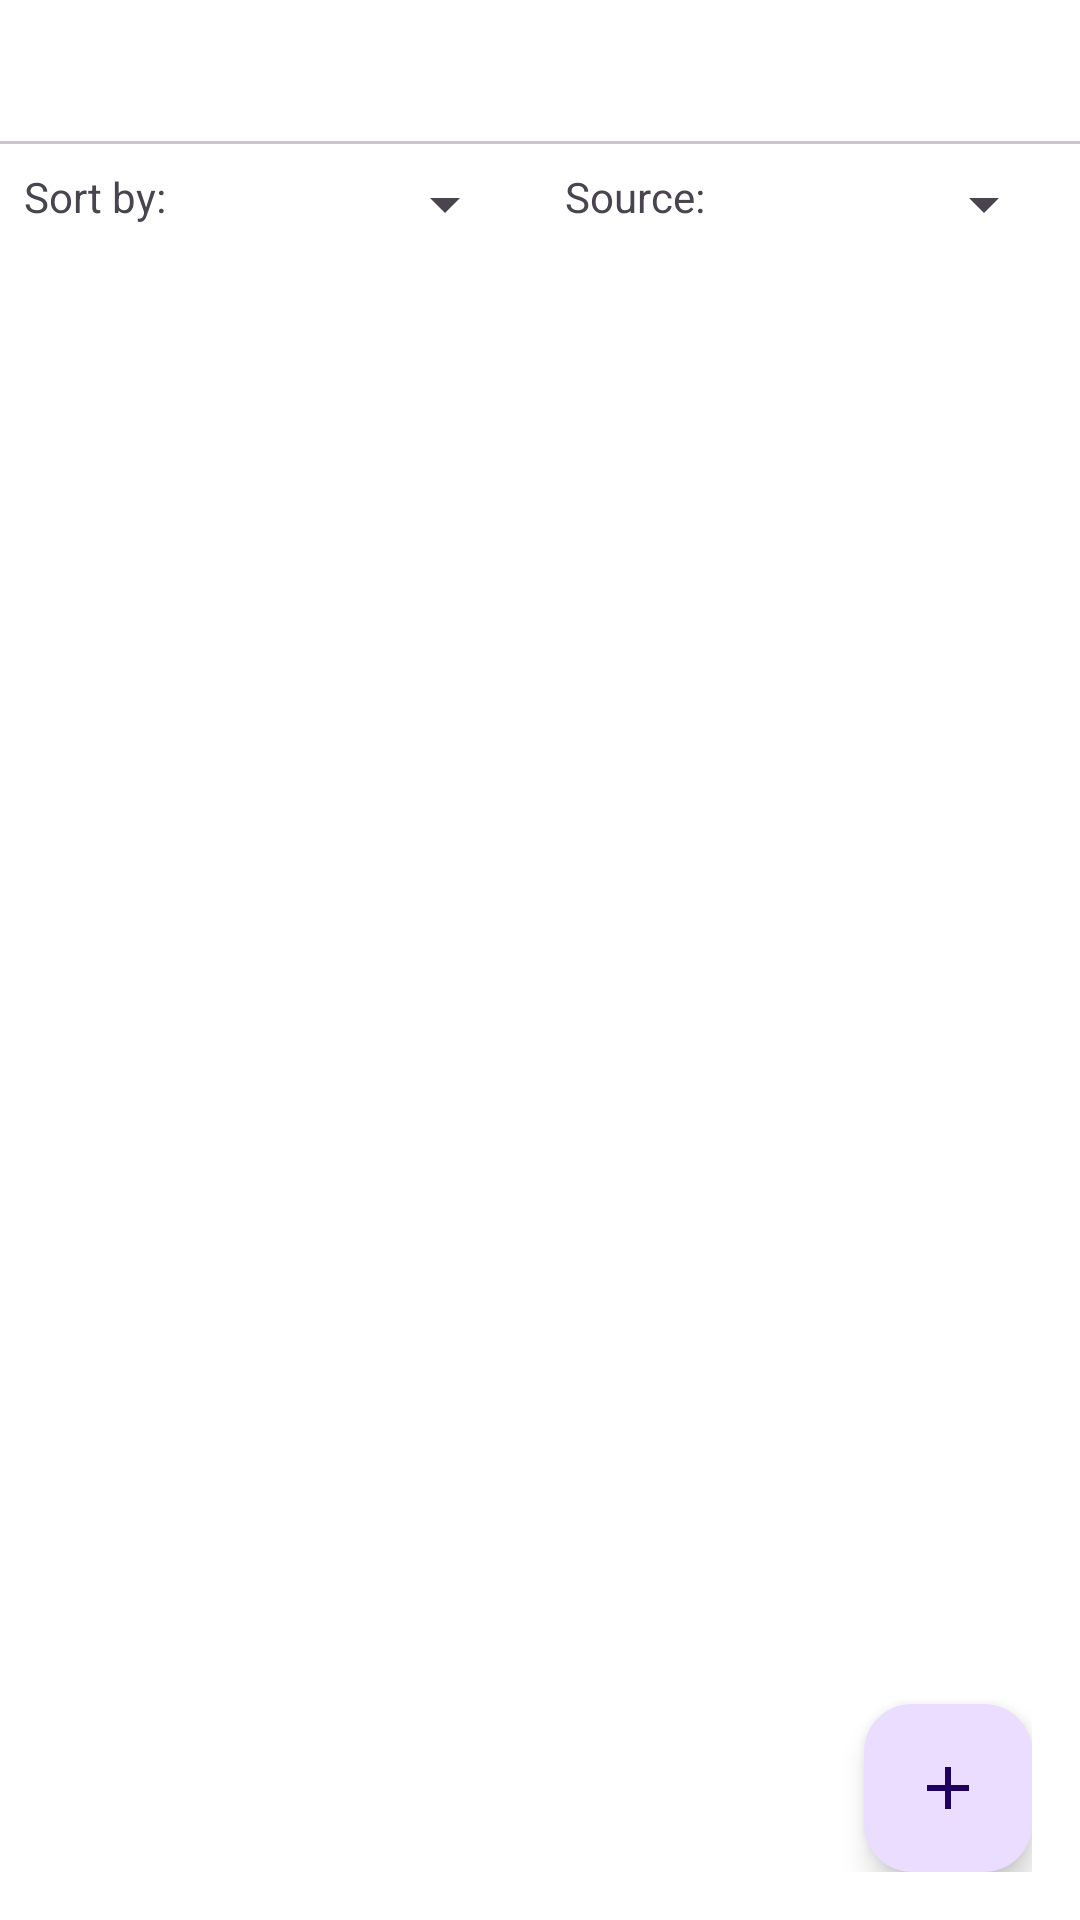

Layout XML and referenced resources for this Android screen:
<!-- AndroidManifest.xml: application theme Theme.TaskMaster -->
<!-- res/layout/fragment_task_logs.xml -->
<?xml version="1.0" encoding="utf-8"?>
<androidx.constraintlayout.widget.ConstraintLayout xmlns:android="http://schemas.android.com/apk/res/android"
    xmlns:app="http://schemas.android.com/apk/res-auto"
    xmlns:tools="http://schemas.android.com/tools"
    android:layout_width="match_parent"
    android:layout_height="match_parent"
    tools:context=".ui.task.logs.TaskLogFragment">

    <com.google.android.material.tabs.TabLayout
        android:id="@+id/tabLayout"
        android:layout_width="match_parent"
        android:layout_height="wrap_content"
        app:layout_constraintTop_toTopOf="parent" />

    <LinearLayout
        android:id="@+id/controls_container"
        android:layout_width="match_parent"
        android:layout_height="wrap_content"
        android:orientation="horizontal"
        android:padding="8dp"
        app:layout_constraintTop_toBottomOf="@id/tabLayout">

        <TextView
            android:layout_width="wrap_content"
            android:layout_height="wrap_content"
            android:text="Sort by:"
            android:labelFor="@+id/sort_spinner"/>

        <Spinner
            android:id="@+id/sort_spinner"
            android:layout_width="0dp"
            android:layout_height="wrap_content"
            android:layout_weight="1" />

        <TextView
            android:layout_width="wrap_content"
            android:layout_height="wrap_content"
            android:text="Source:"
            android:labelFor="@+id/source_filter_spinner"
            android:layout_marginStart="16dp"/>

        <Spinner
            android:id="@+id/source_filter_spinner"
            android:layout_width="0dp"
            android:layout_height="wrap_content"
            android:layout_weight="1" />

    </LinearLayout>

    <androidx.viewpager2.widget.ViewPager2
        android:id="@+id/viewPager"
        android:layout_width="match_parent"
        android:layout_height="0dp"
        app:layout_constraintTop_toBottomOf="@id/controls_container"
        app:layout_constraintBottom_toBottomOf="parent" />

    <LinearLayout
        android:id="@+id/emptyState"
        android:layout_width="wrap_content"
        android:layout_height="wrap_content"
        android:orientation="vertical"
        android:gravity="center"
        android:visibility="gone"
        app:layout_constraintTop_toTopOf="parent"
        app:layout_constraintBottom_toBottomOf="parent"
        app:layout_constraintStart_toStartOf="parent"
        app:layout_constraintEnd_toEndOf="parent">

        <ImageView
            android:layout_width="120dp"
            android:layout_height="120dp"
            android.src="@drawable/ic_none" />

        <TextView
            android:layout_width="wrap_content"
            android:layout_height="wrap_content"
            android:text="No Logs Yet"
            android:textAppearance="?attr/textAppearanceHeadline6"/>

    </LinearLayout>

    <androidx.constraintlayout.widget.ConstraintLayout
        android:id="@+id/fab_container"
        android:layout_width="wrap_content"
        android:layout_height="wrap_content"
        app:layout_constraintBottom_toBottomOf="parent"
        app:layout_constraintEnd_toEndOf="parent"
        android:layout_margin="16dp">

        
        <com.google.android.material.floatingactionbutton.FloatingActionButton
            android:id="@+id/fab_manual"
            android:layout_width="wrap_content"
            android:layout_height="wrap_content"
            android:layout_marginBottom="16dp"
            app:fabSize="mini"
            android:visibility="invisible"
            app:srcCompat="@drawable/ic_edit_note"
            app:layout_constraintBottom_toTopOf="@id/fabAddLog"
            app:layout_constraintStart_toStartOf="@id/fabAddLog"
            app:layout_constraintEnd_toEndOf="@id/fabAddLog"/>

        <TextView
            android:id="@+id/label_manual"
            android:layout_width="wrap_content"
            android:layout_height="wrap_content"
            android:text="Manual"
            android:visibility="invisible"
            android:padding="8dp"
            android:labelFor="@id/fab_manual"
            app:layout_constraintTop_toTopOf="@id/fab_manual"
            app:layout_constraintBottom_toBottomOf="@id/fab_manual"
            app:layout_constraintEnd_toStartOf="@id/fab_manual"
            android:layout_marginEnd="16dp"/>

        
        <com.google.android.material.floatingactionbutton.FloatingActionButton
            android:id="@+id/fab_pomodoro"
            android:layout_width="wrap_content"
            android:layout_height="wrap_content"
            android:layout_marginBottom="16dp"
            app:fabSize="mini"
            android:visibility="invisible"
            app:srcCompat="@drawable/ic_pomodoro"
            app:layout_constraintBottom_toTopOf="@id/fab_manual"
            app:layout_constraintStart_toStartOf="@id/fabAddLog"
            app:layout_constraintEnd_toEndOf="@id/fabAddLog"/>

        <TextView
            android:id="@+id/label_pomodoro"
            android:layout_width="wrap_content"
            android:layout_height="wrap_content"
            android:text="Pomodoro"
            android:visibility="invisible"
            android:padding="8dp"
            android:labelFor="@id/fab_pomodoro"
            app:layout_constraintTop_toTopOf="@id/fab_pomodoro"
            app:layout_constraintBottom_toBottomOf="@id/fab_pomodoro"
            app:layout_constraintEnd_toStartOf="@id/fab_pomodoro"
            android:layout_marginEnd="16dp"/>

        
        <com.google.android.material.floatingactionbutton.FloatingActionButton
            android:id="@+id/fab_stopwatch"
            android:layout_width="wrap_content"
            android:layout_height="wrap_content"
            android:layout_marginBottom="16dp"
            app:fabSize="mini"
            android:visibility="invisible"
            app:srcCompat="@drawable/ic_stopwatch"
            app:layout_constraintBottom_toTopOf="@id/fab_pomodoro"
            app:layout_constraintStart_toStartOf="@id/fabAddLog"
            app:layout_constraintEnd_toEndOf="@id/fabAddLog"/>

        <TextView
            android:id="@+id/label_stopwatch"
            android:layout_width="wrap_content"
            android:layout_height="wrap_content"
            android:text="Stopwatch"
            android:visibility="invisible"
            android:padding="8dp"
            android:labelFor="@id/fab_stopwatch"
            app:layout_constraintTop_toTopOf="@id/fab_stopwatch"
            app:layout_constraintBottom_toBottomOf="@id/fab_stopwatch"
            app:layout_constraintEnd_toStartOf="@id/fab_stopwatch"
            android:layout_marginEnd="16dp"/>


        <com.google.android.material.floatingactionbutton.FloatingActionButton
            android:id="@+id/fabAddLog"
            android:layout_width="wrap_content"
            android:layout_height="wrap_content"
            app:srcCompat="@drawable/ic_add"
            app:layout_constraintBottom_toBottomOf="parent"
            app:layout_constraintEnd_toEndOf="parent" />

    </androidx.constraintlayout.widget.ConstraintLayout>

</androidx.constraintlayout.widget.ConstraintLayout>
<!-- resources referenced by this layout -->
<resources>
  <!-- drawable ic_add (drawable) -->
  <vector xmlns:android="http://schemas.android.com/apk/res/android" android:height="24dp" android:tint="#FFF" android:viewportHeight="24" android:viewportWidth="24" android:width="24dp">
        
      <path android:fillColor="@android:color/white" android:pathData="M19,13h-6v6h-2v-6H5v-2h6V5h2v6h6v2z"/>
      
  </vector>
  <!-- drawable ic_edit_note (drawable) -->
  <vector xmlns:android="http://schemas.android.com/apk/res/android" android:height="24dp" android:tint="#FFFFFF" android:viewportHeight="24" android:viewportWidth="24" android:width="24dp">
      <path android:fillColor="@android:color/white" android:pathData="M3,17.25V21h3.75L17.81,9.94l-3.75,-3.75L3,17.25zM20.71,7.04c0.39,-0.39 0.39,-1.02 0,-1.41l-2.34,-2.34c-0.39,-0.39 -1.02,-0.39 -1.41,0l-1.83,1.83 3.75,3.75 1.83,-1.83z"/>
  </vector>
  <!-- drawable ic_stopwatch (drawable) -->
  <vector xmlns:android="http://schemas.android.com/apk/res/android" android:height="24dp" android:tint="#FFFFFF" android:viewportHeight="24" android:viewportWidth="24" android:width="24dp">
      <path android:fillColor="@android:color/white" android:pathData="M15,1H9v2h6V1zM12,6c-3.87,0 -7,3.13 -7,7s3.13,7 7,7s7,-3.13 7,-7S15.87,6 12,6zM12,18c-2.76,0 -5,-2.24 -5,-5s2.24,-5 5,-5s5,2.24 5,5S14.76,18 12,18zM12.5,12.25V9h-1v4h4v-1h-3z"/>
  </vector>
  <style name="Theme.TaskMaster" parent="Theme.Material3.DayNight.NoActionBar">
          <item name="preferenceTheme">@style/CustomPreferenceStyle</item>
          
          <item name="colorPrimary">#1E88E5</item>
          <item name="colorOnPrimary">#FFFFFF</item>
          <item name="colorSecondary">#C2185B</item>
          <item name="colorOnSecondary">#FFFFFF</item>
  
          
          <item name="colorSurface">#FFFFFF</item>
          <item name="colorSurfaceVariant">#E3F2FD</item>
          <item name="colorOnSurface">#212121</item>
          <item name="colorOnSurfaceVariant">#455A64</item>
  
          
          <item name="colorOutline">#BDBDBD</item>
          <item name="colorError">#D32F2F</item>
  
          
          <item name="android:statusBarColor">?attr/colorSurface</item>
          <item name="android:windowLightStatusBar" tools:targetApi="m">true</item>
          <item name="android:navigationBarColor">?attr/colorSurface</item>
          <item name="android:windowLightNavigationBar" tools:targetApi="o_mr1">true</item>
  
          <item name="android:windowBackground">?attr/colorSurface</item>
          <item name="windowActionModeOverlay">true</item>
          <item name="actionModeStyle">@style/Widget.TaskMaster.ActionMode</item>
          <item name="android:actionModeStyle">@style/Widget.TaskMaster.ActionMode</item>
  
      </style>
  <style name="CustomPreferenceStyle" parent="PreferenceThemeOverlay">
          <item name="preferenceCategoryStyle">@style/CustomPreferenceCategory</item>
          <item name="preferenceStyle">@style/CustomPreference</item>
          <item name="switchPreferenceCompatStyle">@style/CustomSwitchPreference</item>
          <item name="android:layout_margin">0dp</item>
      </style>
  <style name="Widget.TaskMaster.ActionMode" parent="Widget.AppCompat.ActionMode">
          <item name="background">?attr/colorSurface</item>
          <item name="android:background">?attr/colorSurface</item>
          <item name="titleTextStyle">?attr/colorOnSurface</item>
          <item name="iconTint">?attr/colorOnSurface</item>
      </style>
  <style name="CustomPreferenceCategory" parent="Preference.Category">
          <item name="android:textColor">?attr/colorPrimary</item>
      </style>
  <style name="CustomPreference" parent="Preference.Information">
          <item name="android:textColor">?attr/colorPrimary</item>
          <item name="android:iconTint">?attr/colorPrimary</item>
      </style>
  <style name="CustomSwitchPreference" parent="Preference.SwitchPreferenceCompat">
          <item name="android:textColor">?attr/colorOnBackground</item>
          <item name="colorSwitchThumbNormal">?attr/colorPrimary</item>
          
      </style>
</resources>
